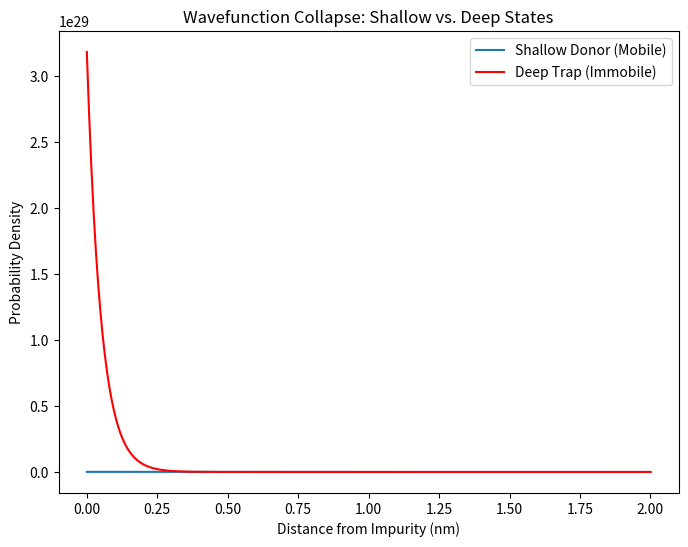

The script that saved this image: (Note: this script raises an exception after producing the figure.)
import numpy as np
import matplotlib.pyplot as plt

def localized_wavefunction(r, a_star):
    # a_star: Effective Bohr radius (m)
    # Models the probability density |psi|^2
    return (1 / (np.pi * a_star**3)) * np.exp(-2 * r / a_star)

r = np.linspace(0, 2e-9, 500) # 2 nanometers

# Shallow Donor (Large radius, high mobility)
psi_shallow = localized_wavefunction(r, 1.5e-9) 

# Deep Trap (Tiny radius, electron is stuck)
psi_deep = localized_wavefunction(r, 0.1e-9)

plt.figure(figsize=(8, 6))
plt.plot(r * 1e9, psi_shallow, label='Shallow Donor (Mobile)')
plt.plot(r * 1e9, psi_deep, label='Deep Trap (Immobile)', color='red')
plt.xlabel('Distance from Impurity (nm)')
plt.ylabel('Probability Density')
plt.title('Wavefunction Collapse: Shallow vs. Deep States')
plt.legend()
plt.savefig('research/002-doping-physics/verdicts/wavefunction_collapse.png')
